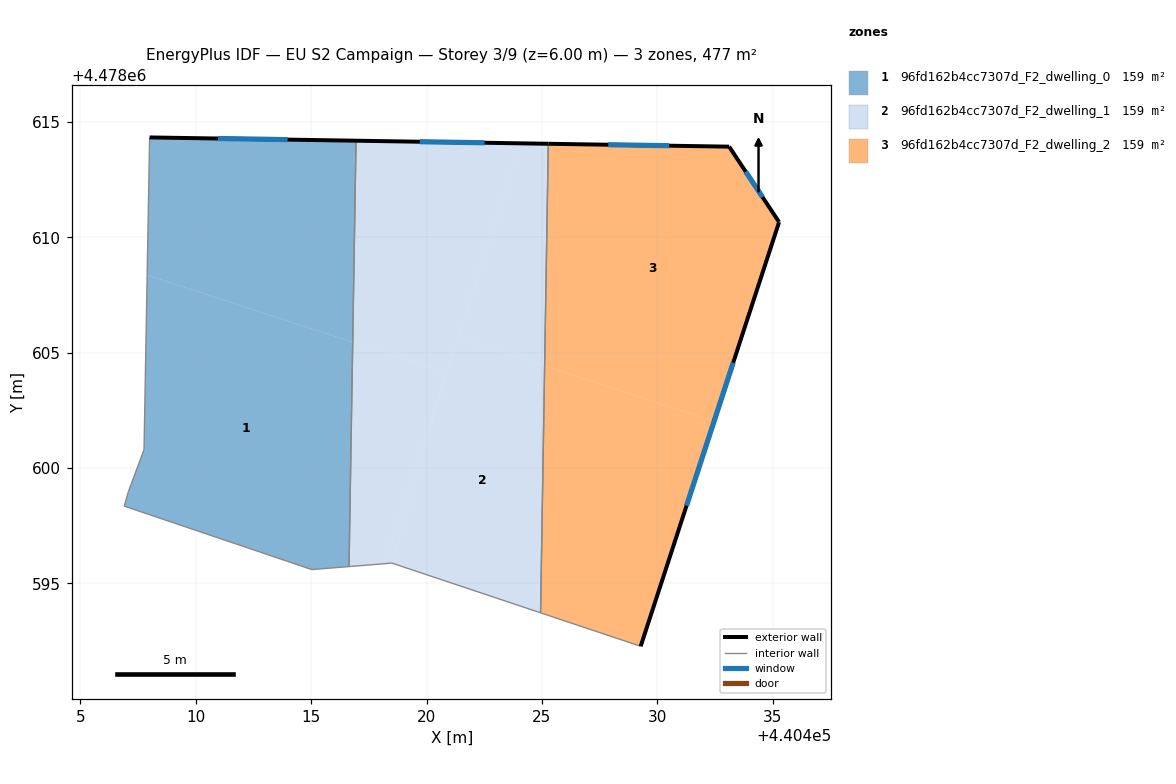
=== STOREY PLAN SPEC (per zone: floor XY polygon, exterior-wall plan segments, windows/doors) ===
zone 1: 96fd162b4cc7307d_F2_dwelling_0  (159.1 m²)
  floor: (440416.94, 4478614.18) (440416.80, 4478605.46) (440407.89, 4478608.36) (440408.00, 4478614.33)
  floor: (440416.80, 4478605.46) (440416.64, 4478595.73) (440415.03, 4478595.60) (440406.90, 4478598.35) (440407.08, 4478598.98) (440407.76, 4478600.79) (440407.89, 4478608.36)
  exterior wall: (440416.95, 4478614.18) – (440408.00, 4478614.33)  [8.9 m]
    window: (440413.98, 4478614.23) – (440410.97, 4478614.28)  [3.0 m²]
  interior walls: 6
zone 2: 96fd162b4cc7307d_F2_dwelling_1  (159.1 m²)
  floor: (440425.12, 4478604.42) (440424.94, 4478593.73) (440418.50, 4478595.88) (440420.86, 4478604.13) (440421.36, 4478605.65)
  floor: (440425.28, 4478614.05) (440425.12, 4478604.42) (440421.36, 4478605.65) (440424.10, 4478614.07)
  floor: (440424.10, 4478614.07) (440420.86, 4478604.13) (440416.80, 4478605.46) (440416.94, 4478614.18)
  floor: (440420.86, 4478604.13) (440418.16, 4478595.85) (440416.64, 4478595.73) (440416.80, 4478605.46)
  floor: (440420.86, 4478604.13) (440418.50, 4478595.88) (440418.16, 4478595.85)
  exterior wall: (440425.28, 4478614.05) – (440416.95, 4478614.18)  [8.3 m]
    window: (440422.51, 4478614.09) – (440419.71, 4478614.14)  [2.8 m²]
  interior walls: 4
zone 3: 96fd162b4cc7307d_F2_dwelling_2  (159.1 m²)
  floor: (440432.46, 4478602.03) (440429.28, 4478592.28) (440424.94, 4478593.73) (440425.12, 4478604.42)
  floor: (440433.11, 4478613.92) (440435.28, 4478610.66) (440432.46, 4478602.03) (440425.12, 4478604.42) (440425.28, 4478614.05)
  exterior wall: (440433.11, 4478613.92) – (440425.28, 4478614.05)  [7.8 m]
    window: (440430.52, 4478613.97) – (440427.87, 4478614.01)  [2.7 m²]
  exterior wall: (440435.28, 4478610.66) – (440433.11, 4478613.92)  [3.9 m]
    window: (440434.56, 4478611.74) – (440433.83, 4478612.84)  [1.3 m²]
  exterior wall: (440429.28, 4478592.28) – (440435.28, 4478610.66)  [19.3 m]
    window: (440431.27, 4478598.37) – (440433.29, 4478604.56)  [6.6 m²]
  interior walls: 2

=== DERIVED (storey summary) ===
Building: EU S2 Campaign
Storey: 3 of 9  (floor level z = 6.00 m)
Storey gross floor area: 477.2 m²
Zones on this storey: 3
  - 96fd162b4cc7307d_F2_dwelling_0: floor 159.1 m²; exterior wall 8.9 m (26.8 m²); 1 window(s) 3.0 m²; WWR 11.4%
  - 96fd162b4cc7307d_F2_dwelling_1: floor 159.1 m²; exterior wall 8.3 m (25.0 m²); 1 window(s) 2.8 m²; WWR 11.4%
  - 96fd162b4cc7307d_F2_dwelling_2: floor 159.1 m²; exterior wall 31.1 m (93.3 m²); 3 window(s) 10.6 m²; WWR 11.4%
Zone adjacency (shared interzone walls):
  - 96fd162b4cc7307d_F2_dwelling_0 ↔ 96fd162b4cc7307d_F2_dwelling_1
  - 96fd162b4cc7307d_F2_dwelling_1 ↔ 96fd162b4cc7307d_F2_dwelling_2